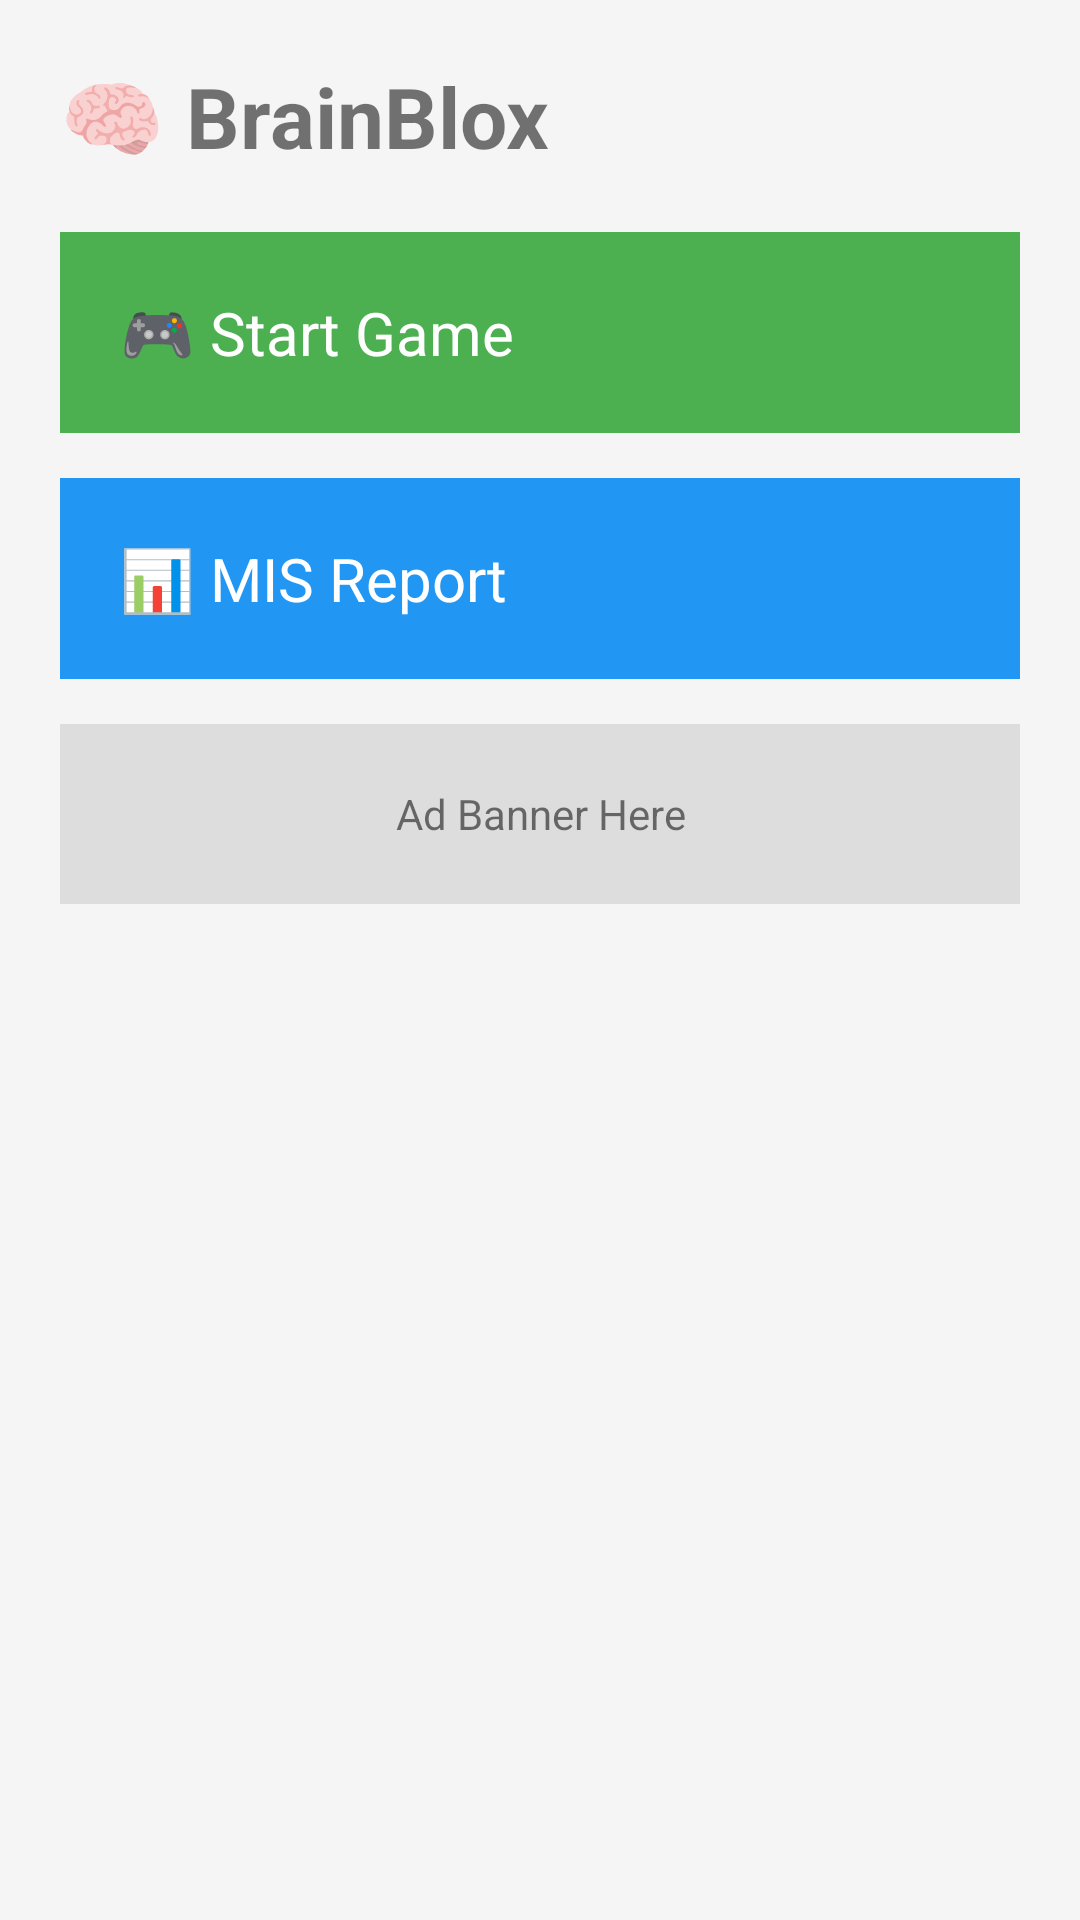

The Android layout XML behind this screen, and the referenced resources:
<!-- AndroidManifest.xml: application theme Theme.BrainBlox -->
<!-- res/layout/activity_dashboard.xml -->
<?xml version="1.0" encoding="utf-8"?>
<LinearLayout xmlns:android="http://schemas.android.com/apk/res/android"
    android:orientation="vertical"
    android:padding="20dp"
    android:background="#F5F5F5"
    android:layout_width="match_parent"
    android:layout_height="match_parent">

    <TextView
        android:text="🧠 BrainBlox"
        android:textSize="28sp"
        android:textStyle="bold"
        android:layout_marginBottom="20dp"
        android:layout_width="wrap_content"
        android:layout_height="wrap_content"/>

    
    <LinearLayout
        android:id="@+id/cardStart"
        android:background="#4CAF50"
        android:padding="20dp"
        android:layout_marginBottom="15dp"
        android:layout_width="match_parent"
        android:layout_height="wrap_content">

        <TextView
            android:text="🎮 Start Game"
            android:textSize="20sp"
            android:textColor="#FFFFFF"
            android:layout_width="wrap_content"
            android:layout_height="wrap_content"/>
    </LinearLayout>

    
    <LinearLayout
        android:id="@+id/cardReport"
        android:background="#2196F3"
        android:padding="20dp"
        android:layout_marginBottom="15dp"
        android:layout_width="match_parent"
        android:layout_height="wrap_content">

        <TextView
            android:text="📊 MIS Report"
            android:textSize="20sp"
            android:textColor="#FFFFFF"
            android:layout_width="wrap_content"
            android:layout_height="wrap_content"/>
    </LinearLayout>

    
    <TextView
        android:text="Ad Banner Here"
        android:gravity="center"
        android:background="#DDDDDD"
        android:layout_width="match_parent"
        android:layout_height="60dp"/>

</LinearLayout>
<!-- resources referenced by this layout -->
<resources>
  <style name="Theme.BrainBlox" parent="Theme.AppCompat.Light.DarkActionBar">
          
          <item name="colorPrimary">@color/purple_500</item>
          <item name="colorPrimaryDark">@color/purple_700</item>
          <item name="colorAccent">@color/teal_200</item>
          
      </style>
  <!-- not gathered from this repository: default colours our renderer supplied (Android Studio template values) -->
  <color name="purple_500">#FF6200EE</color>
  <color name="purple_700">#FF3700B3</color>
  <color name="teal_200">#FF03DAC5</color>
</resources>
